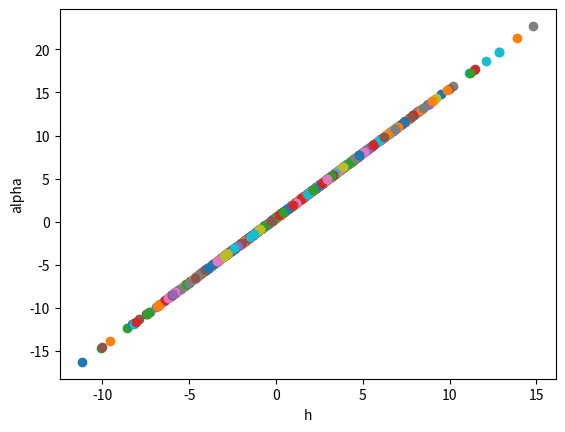

Recreate this plot in Python.
# -*- coding: utf-8 -*-
"""
Created on Tue Mar 31 12:01:45 2020

[redacted]
"""

# =============================================================================
# import numpy as np
# 
# def reflective_fun(theta_i,n1,n2):
#     Rs_up_1 = n1*np.cos(theta_i)
#     Rs_up_2 = n2*(1-(n1/n2*np.sin(theta_i))**2)**0.5
#     Rs_up = Rs_up_1 - Rs_up_2
#     Rs_down = Rs_up_1 + Rs_up_2
#     Rs = (Rs_up/Rs_down)**2
# 
#     Rp_up_1 = n1*(1-(n1/n2*np.sin(theta_i))**2)**0.5
#     Rp_up_2 = n2*np.cos(theta_i)
#     Rp_up = Rp_up_1 - Rp_up_2
#     Rp_down = Rp_up_1 + Rp_up_2
#     Rp = (Rp_up/Rp_down)**2
# 
#     return Rs,Rp
# 
# print("cal. the reflective rate")
# theta = eval(input("input a injected angle: "))/180*np.pi
# n1 = eval(input("input a reflective coeffiction n1: "))
# n2 = eval(input("input a reflective coeffiction n2: "))
# 
# Rs,Rp = reflective_fun(theta,n1,n2)
# print("Rs:",Rs)
# print("Rp:",Rp)
# =============================================================================

# =============================================================================
# import random
# #sort from small to large
# def sort_num(x):
#     for i in range(len(x)):
#         for j in range(len(x)):
#             if x[i]<x[j]:
#                 tmp = x[j]
#                 x[j] = x[i]
#                 x[i] = tmp
#     return x
# a = [i for i in range(20)]
# random.shuffle(a)
# print(a)
# 
# sort_num(a)
# print(a)
# 
# =============================================================================



# =============================================================================
# import numpy as np
# def fun(alpha0):
#     A = np.array([[1,2],[0,3]])
#     B = np.array([[1,0],[2,1]])
#     C = np.array([[1,5],[0,1]])
#     Y0 = [1,alpha0]
#     Y = np.dot(np.dot(np.dot(A,B),C),Y0)
#     h = Y[0]
#     alpha = Y[1]
#     return h,alpha
# a = 2*(np.random.randn()-0.5)
# h,alpha = fun(a)
# print(h)
# print(alpha)
# =============================================================================

import numpy as np
import matplotlib.pyplot as plt
def trace(f=1,l0=2,h0=1,alpha0=0,l=2):
     A = np.array([[1,l0],[0,1]])
     B = np.array([[1,0],[-1/f,1]])
     C = np.array([[1,l],[0,1]])
     Y0 = [h0,alpha0]
     Y = np.dot(np.dot(np.dot(A,B),C),Y0)
     h = Y[0]
     alpha = Y[1]
     return h,alpha

if __name__ == "__main__":
    #不成像 h(alpha0)!=const.
    for i in range(1000):
        a = 2*(np.random.randn()-0.5)
        h,alpha = trace(alpha0 = a,l=4)
        plt.plot(h,alpha,'o')
    plt.xlabel("h")
    plt.ylabel("alpha")
    plt.show()
    